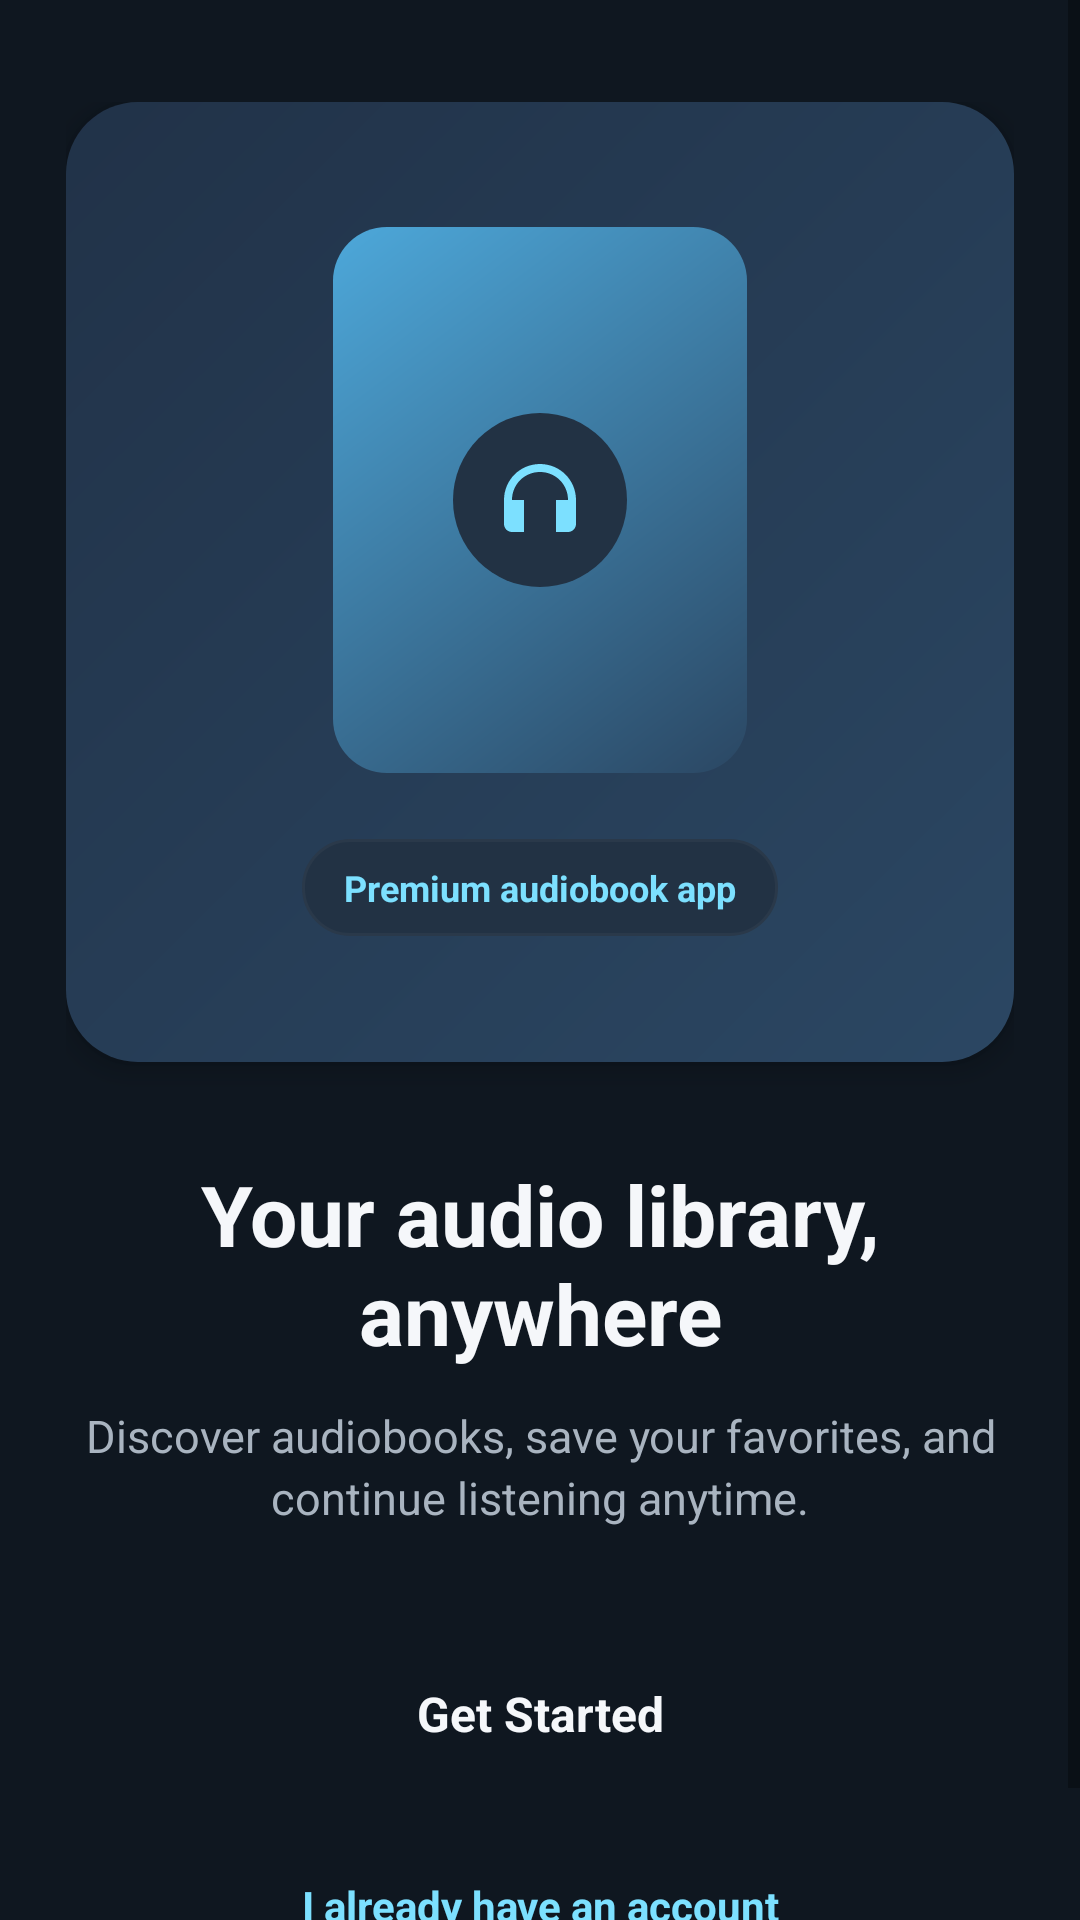

The Android layout XML behind this screen, and the referenced resources:
<!-- AndroidManifest.xml: application theme Theme.Fonosfinal -->
<!-- res/layout/activity_onboarding.xml -->
<?xml version="1.0" encoding="utf-8"?>
<ScrollView xmlns:android="http://schemas.android.com/apk/res/android"
    android:layout_width="match_parent"
    android:layout_height="match_parent"
    android:background="@color/background"
    android:fillViewport="true">

    <LinearLayout
        android:layout_width="match_parent"
        android:layout_height="wrap_content"
        android:gravity="center_horizontal"
        android:orientation="vertical"
        android:paddingStart="22dp"
        android:paddingTop="34dp"
        android:paddingEnd="22dp"
        android:paddingBottom="28dp">

        <FrameLayout
            android:layout_width="match_parent"
            android:layout_height="320dp"
            android:background="@drawable/bg_hero_gradient"
            android:elevation="5dp"
            android:padding="24dp">

            <LinearLayout
                android:layout_width="match_parent"
                android:layout_height="match_parent"
                android:gravity="center"
                android:orientation="vertical">

                <FrameLayout
                    android:layout_width="138dp"
                    android:layout_height="182dp"
                    android:background="@drawable/bg_cover_gradient_1">

                    <ImageView
                        android:layout_width="58dp"
                        android:layout_height="58dp"
                        android:layout_gravity="center"
                        android:background="@drawable/bg_icon_circle"
                        android:contentDescription="Audiobook"
                        android:padding="13dp"
                        android:src="@drawable/ic_headphones" />
                </FrameLayout>

                <TextView
                    android:layout_width="wrap_content"
                    android:layout_height="wrap_content"
                    android:layout_marginTop="22dp"
                    android:background="@drawable/bg_chip_dark"
                    android:paddingStart="14dp"
                    android:paddingTop="8dp"
                    android:paddingEnd="14dp"
                    android:paddingBottom="8dp"
                    android:text="Premium audiobook app"
                    android:textColor="@color/accent"
                    android:textSize="12sp"
                    android:textStyle="bold" />
            </LinearLayout>
        </FrameLayout>

        <TextView
            android:layout_width="match_parent"
            android:layout_height="wrap_content"
            android:layout_marginTop="32dp"
            android:gravity="center"
            android:text="Your audio library, anywhere"
            android:textColor="@color/text_primary"
            android:textSize="28sp"
            android:textStyle="bold" />

        <TextView
            android:layout_width="match_parent"
            android:layout_height="wrap_content"
            android:layout_marginTop="12dp"
            android:gravity="center"
            android:lineSpacingExtra="3dp"
            android:text="Discover audiobooks, save your favorites, and continue listening anytime."
            android:textColor="@color/text_secondary"
            android:textSize="15sp" />

        <Button
            android:id="@+id/button_get_started"
            android:layout_width="match_parent"
            android:layout_height="56dp"
            android:layout_marginTop="34dp"
            android:background="@drawable/bg_button_accent"
            android:backgroundTint="@null"
            android:text="Get Started"
            android:textAllCaps="false"
            android:textColor="@color/text_primary"
            android:textSize="16sp"
            android:textStyle="bold" />

        <TextView
            android:id="@+id/text_already_have_account"
            android:layout_width="match_parent"
            android:layout_height="48dp"
            android:layout_marginTop="12dp"
            android:gravity="center"
            android:text="I already have an account"
            android:textColor="@color/accent"
            android:textSize="14sp"
            android:textStyle="bold" />
    </LinearLayout>
</ScrollView>
<!-- resources referenced by this layout -->
<resources>
  <color name="accent">#7CE0FF</color>
  <color name="background">#0F1720</color>
  <color name="text_primary">#F5F7FA</color>
  <color name="text_secondary">#A9B4C0</color>
  <!-- drawable bg_chip_dark (drawable) -->
  <?xml version="1.0" encoding="utf-8"?>
  <ripple xmlns:android="http://schemas.android.com/apk/res/android"
      android:color="@color/ripple_surface">
      <item>
          <shape>
              <solid android:color="@color/chip_bg" />
              <stroke
                  android:width="1dp"
                  android:color="@color/divider" />
              <corners android:radius="20dp" />
          </shape>
      </item>
  </ripple>
  <!-- drawable bg_cover_gradient_1 (drawable) -->
  <?xml version="1.0" encoding="utf-8"?>
  <shape xmlns:android="http://schemas.android.com/apk/res/android">
      <gradient
          android:angle="315"
          android:endColor="@color/card_gradient_end"
          android:startColor="@color/secondary" />
      <corners android:radius="18dp" />
  </shape>
  <!-- drawable bg_hero_gradient (drawable) -->
  <?xml version="1.0" encoding="utf-8"?>
  <ripple xmlns:android="http://schemas.android.com/apk/res/android"
      android:color="@color/ripple_accent">
      <item>
          <shape>
              <gradient
                  android:angle="315"
                  android:endColor="@color/card_gradient_end"
                  android:startColor="@color/card_gradient_start" />
              <corners android:radius="24dp" />
          </shape>
      </item>
  </ripple>
  <!-- drawable bg_icon_circle (drawable) -->
  <?xml version="1.0" encoding="utf-8"?>
  <ripple xmlns:android="http://schemas.android.com/apk/res/android"
      android:color="@color/ripple_surface">
      <item>
          <shape android:shape="oval">
              <solid android:color="@color/surface_light" />
          </shape>
      </item>
  </ripple>
  <!-- drawable ic_headphones (drawable) -->
  <?xml version="1.0" encoding="utf-8"?>
  <vector xmlns:android="http://schemas.android.com/apk/res/android"
      android:width="24dp"
      android:height="24dp"
      android:viewportWidth="24"
      android:viewportHeight="24">
      <path
          android:fillColor="@color/accent"
          android:pathData="M12,3C7,3 3,7 3,12V18C3,19.1 3.9,20 5,20H8V12H5C5,8.1 8.1,5 12,5S19,8.1 19,12H16V20H19C20.1,20 21,19.1 21,18V12C21,7 17,3 12,3Z" />
  </vector>
  <style name="Theme.Fonosfinal" parent="Base.Theme.Fonosfinal" />
  <color name="ripple_surface">#26334455</color>
  <color name="chip_bg">#223244</color>
  <color name="divider">#2A394A</color>
  <color name="card_gradient_end">#2B4763</color>
  <color name="secondary">#4DA8DA</color>
  <color name="ripple_accent">#337CE0FF</color>
  <color name="card_gradient_start">#213248</color>
  <color name="surface_light">#223244</color>
  <style name="Base.Theme.Fonosfinal" parent="Theme.MaterialComponents.DayNight.NoActionBar">
          <item name="colorPrimary">@color/primary</item>
          <item name="colorPrimaryVariant">@color/primary_variant</item>
          <item name="colorSecondary">@color/secondary</item>
          <item name="android:fontFamily">sans-serif</item>
          <item name="fontFamily">sans-serif</item>
          <item name="android:windowBackground">@color/background</item>
          <item name="android:statusBarColor">@color/background</item>
          <item name="android:navigationBarColor">@color/surface</item>
          <item name="android:windowLightStatusBar" tools:targetApi="m">false</item>
          <item name="android:windowLightNavigationBar" tools:targetApi="o_mr1">false</item>
      </style>
  <color name="primary">#1E2A38</color>
  <color name="primary_variant">#16202B</color>
  <color name="surface">#182331</color>
</resources>
